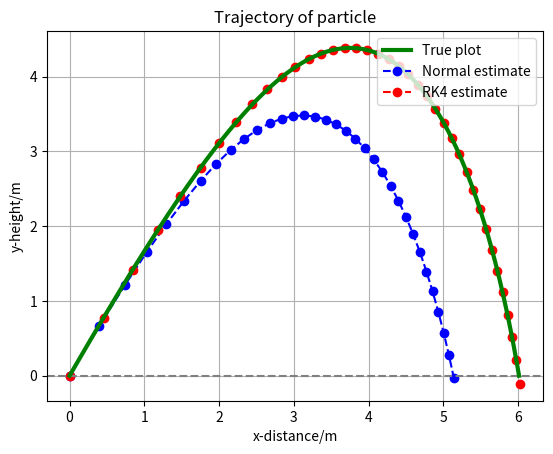

Write the Python code that produced this figure.
"""
This is the checkpoint 5 code comparing the normal implementation with an RK4 implementation
The code is the same as normal but the comparisons are made in main() and a new function is added called RK4_step_forward
Check the console outputs for comparisons
"""

import matplotlib.pyplot as plt
import numpy as np
import time

g = 9.81 #m/s**2

# Sets initial values for horizontal/vertical components
def set_initial(v_initial, theta):
    rad = np.radians(theta)
    return 0,0,v_initial*np.cos(rad),v_initial*np.sin(rad)
   
# The acceleration for the current time step is calculated and returned
def acceleration(vx, vy, beta):
    v = np.sqrt(vx**2+vy**2)
    ax = -1*beta*v*vx
    ay = -1*beta*v*vy-g
    return ax, ay

# Gets acceleration for current time step, changes velocity, then changes position
def step_forward(x, y, vx, vy, beta, delta_t):
    ax, ay = acceleration(vx,vy,beta)
    vx += ax * delta_t
    vy += ay * delta_t
    x += vx * delta_t
    y += vy * delta_t
    return x, y, vx, vy

# This will look excessive with too many variable names, but it's generally how it's implemented
# Normally, variables such as vx1, vx2, vx3, vx4 would be k1, k2, k3, k4, but it's easier to keep 
# track of vertical/horizontal components this way
def RK4_step_forward(x, y, vx, vy, beta, delta_t): 
    ax, ay = acceleration(vx,vy,beta)
    vx1 = vx + ax * delta_t/2
    vy1 = vy + ay * delta_t/2
    ax1, ay1 = acceleration(vx1,vy1,beta)
    vx2 = vx + ax1 * delta_t/2
    vy2 = vy + ay1 * delta_t/2
    ax2, ay2 = acceleration(vx2,vy2,beta)
    vx3 = vx + ax2 * delta_t
    vy3 = vy + ay2 * delta_t
    ax3, ay3 = acceleration(vx3,vy3,beta)   # magic
    x += delta_t*(vx+2*vx1+2*vx2+vx3)/6
    y += delta_t*(vy+2*vy1+2*vy2+vy3)/6
    vx += delta_t*(ax+2*ax1+2*ax2+ax3)/6
    vy += delta_t*(ay+2*ay1+2*ay2+ay3)/6
    return x, y, vx, vy

def main(v_initial, theta, beta, delta_t):
    print("Trajectory for (v0, theta, beta, delta_t) = ({0}, {1}, {2}, {3})".format(v_initial, theta, beta, delta_t))

    # lists/arrays for x and y values for true values (estimate with very small time step), normal estimates, and RK4 estimates  
    x_true, y_true, x_est, y_est, x_est_rk, y_est_rk  = [0.0],[0.0],[0.0],[0.0],[0.0],[0.0]

    # Accurate estimate 
    t = 0.0
    ACC_MULT = 1000 # 1000 times more accurate than normal prediction
    x, y, vx, vy = set_initial(v_initial, theta)
    while(y>=0.0): # Iterates forward steps until the particle drops below the x-axis
        x, y, vx, vy = step_forward(x, y, vx, vy, beta, delta_t/ACC_MULT)    # <---- small time difference
        x_true.append(x) # Save data
        y_true.append(y)
        t+=delta_t/ACC_MULT # Increment time step
        
    # Normal estimate
    def normal(save=True):
        t=0.0
        x, y, vx, vy = set_initial(v_initial, theta)
        while(y>=0.0): 
            x, y, vx, vy = step_forward(x, y, vx, vy, beta, delta_t)
            if save:
                x_est.append(x)
                y_est.append(y)
            t+=delta_t 

    # RK4 estimate
    def rk4(save=True):
        t=0.0
        x, y, vx, vy = set_initial(v_initial, theta)
        while(y>=0.0): 
            x, y, vx, vy = RK4_step_forward(x, y, vx, vy, beta, delta_t)
            if save:
                x_est_rk.append(x) # Save data
                y_est_rk.append(y)
            t+=delta_t 

    normal()
    rk4()

    # Calculate average time taken for normal method
    start_time = time.perf_counter_ns()
    for _ in range(1000):
        normal(False)
    el_time = time.perf_counter_ns()-start_time
    
    
    # Calculate average time taken for rk4 method
    start_time = time.perf_counter_ns()
    for _ in range(1000):
        rk4(False)
    el_time_rk4 = time.perf_counter_ns()-start_time


    # Calculations for average error from the true values (average Euclidian distance between true and estimate points)
    av_err, av_err_rk = 0,0 
    n_points = len(x_est) 
    for i in range(n_points): 
        try: # Lazy solution to deal with slightly different amounts of points as the number of points is dependent on the accuracy
            av_err += np.sqrt((y_true[i*ACC_MULT]-y_est[i])**2 + (x_true[i*ACC_MULT]-x_est[i])**2)
            av_err_rk += np.sqrt((y_true[i*ACC_MULT]-y_est_rk[i])**2 + (x_true[i*ACC_MULT]-x_est_rk[i])**2)
        except IndexError:
            break
    av_err /= n_points    # Average distance per point from true value
    av_err_rk /= n_points

    accuracy_factor = av_err/av_err_rk              # Ratio of how much more accurate it's on average
    time_factor = el_time_rk4/el_time          # Ratio of how much longer it took on average 
    acc_time_ratio = accuracy_factor/time_factor    # Accuracy/time comparison
    print("Average accuracy:", accuracy_factor, "times more accurate.")
    print("Average time:", time_factor, "times slower.")
    print("Average accuracy/time ratio:", acc_time_ratio, "times higher.")

    plt.plot(x_true,y_true,"g",label="True plot",zorder=3,linewidth=3)                          # Plot true values in green
    plt.plot(x_est,y_est,"b",label="Normal estimate",linestyle="dashed",marker="o")             # Plot normal estimate in blue
    plt.plot(x_est_rk,y_est_rk,"r",label="RK4 estimate",linestyle="dashed",marker="o")          # Plot RK4 estimate in red
    plt.axhline(y=0.0, color='grey', linestyle='dashed')            
    plt.legend(loc="upper right")
    plt.title("Trajectory of particle")     # Add title/lables
    plt.xlabel("x-distance/m")
    plt.ylabel("y-height/m")
    plt.grid()
    plt.show()  
    
# Get initial conditions
if __name__=="__main__":
    # v_initial = float(input("v0 (initial velocity) : "))
    # theta = float(input("theta (angle from the horizontal) : "))
    # beta = float(input("beta (drag coefficient) : "))
    # delta_t = float(input("timestep (delta_t) : "))
    # main(v_initial, theta, beta, delta_t) # Uncomment to input values. 

    # Don't use delta_t values that are too large, things get messed up on a small n. of points
    main(20, 60, 0.2, 0.05) 

